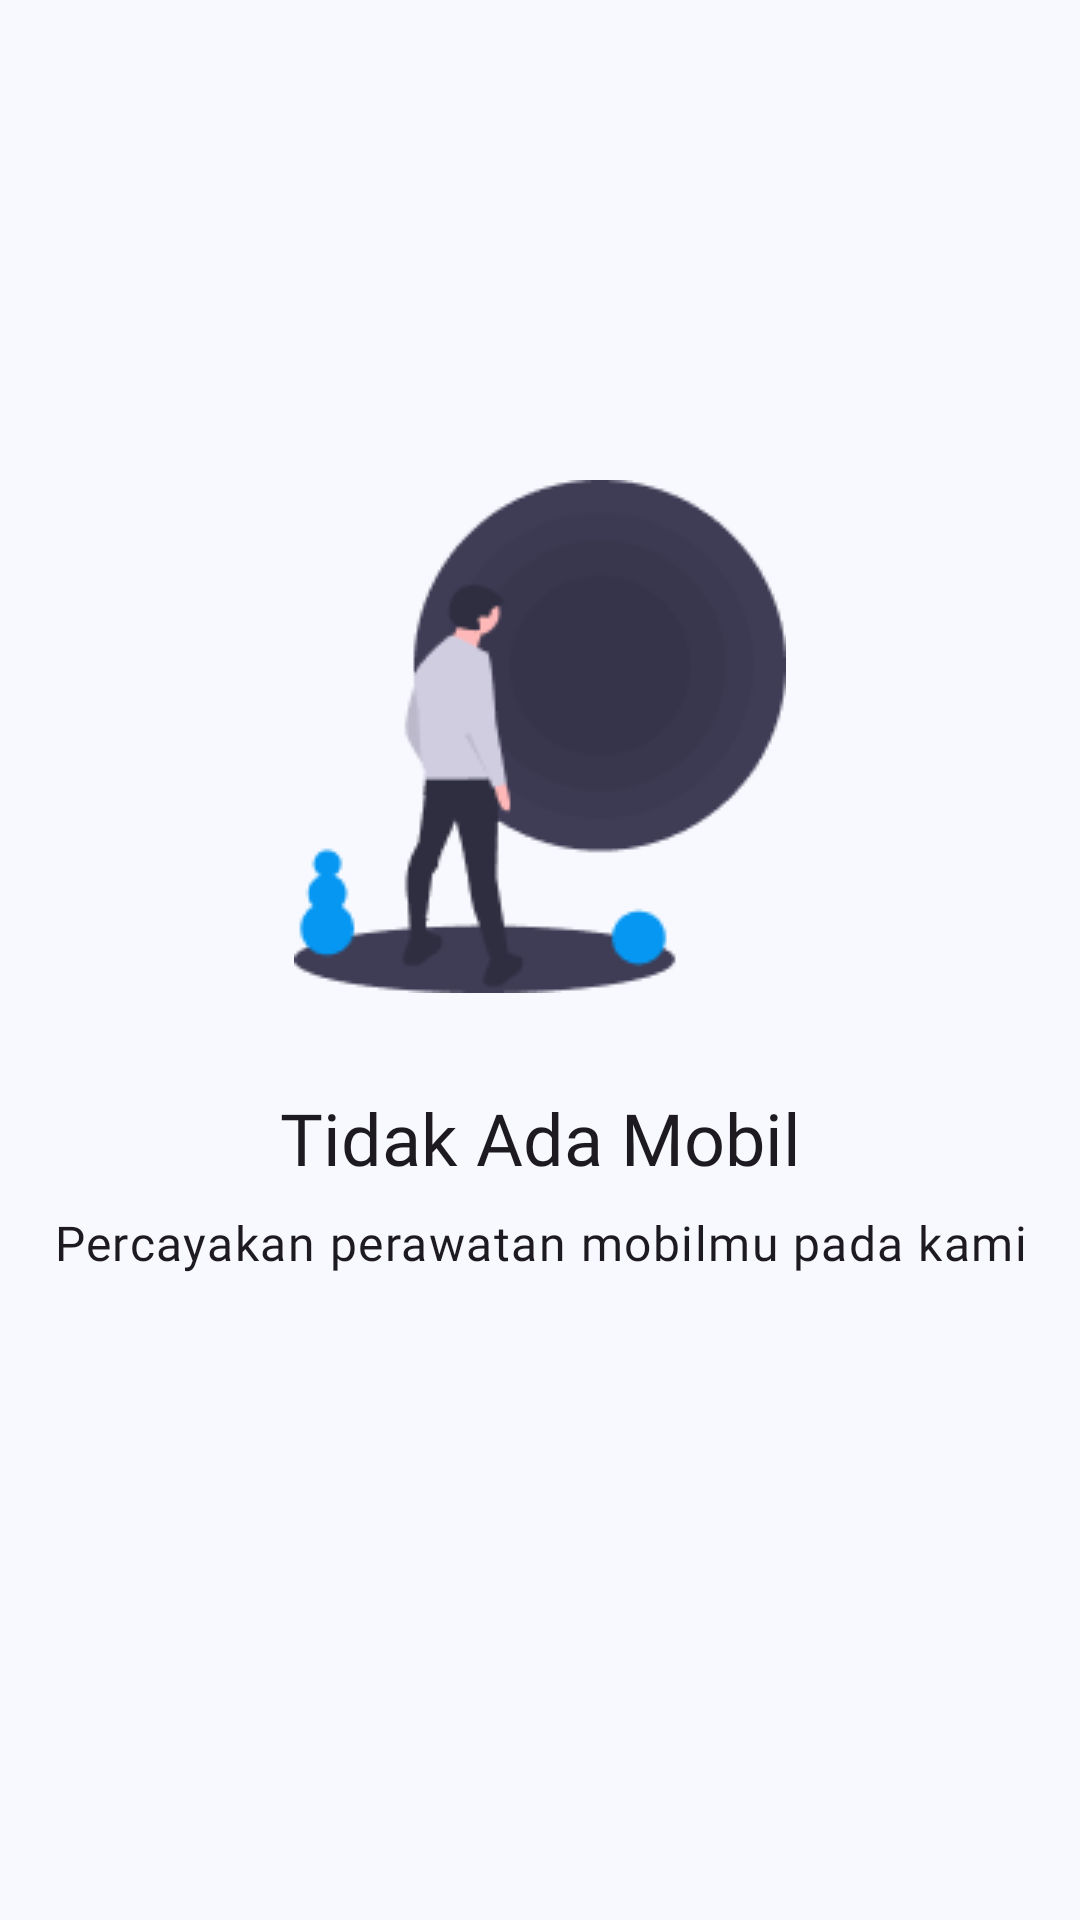

Write the Android layout XML for this screen, with the resource values it uses.
<!-- AndroidManifest.xml: application theme AppTheme -->
<!-- res/layout/fragment_garage.xml -->
<?xml version="1.0" encoding="utf-8"?>
<FrameLayout xmlns:android="http://schemas.android.com/apk/res/android"
    xmlns:tools="http://schemas.android.com/tools"
    android:layout_width="match_parent"
    android:layout_height="match_parent"
    tools:context=".dashboard.customer.fragment.GarageFragment">

    <LinearLayout
        android:id="@+id/empty_view"
        android:layout_width="match_parent"
        android:layout_height="wrap_content"
        android:layout_marginTop="160dp"
        android:layout_marginBottom="36dp"
        android:layout_marginHorizontal="16dp"
        android:orientation="vertical">

        <ImageView
            android:id="@+id/imageView6"
            android:layout_width="match_parent"
            android:layout_height="wrap_content"
            android:layout_marginBottom="32dp"
            android:contentDescription="@string/empty_illustration"
            android:src="@drawable/empty" />

        <TextView
            android:id="@+id/textView8"
            android:layout_width="match_parent"
            android:layout_height="wrap_content"
            android:layout_marginBottom="8dp"
            android:fontFamily="@font/montserrat_semibold"
            android:text="@string/tidak_ada_mobil"
            android:textAlignment="center"
            android:textAppearance="?attr/textAppearanceHeadline5" />

        <TextView
            android:id="@+id/textView9"
            android:layout_width="match_parent"
            android:layout_height="wrap_content"
            android:layout_marginBottom="16dp"
            android:fontFamily="@font/montserrat_medium"
            android:text="@string/percayakan_perawatan_mobilmu_pada_kami"
            android:textAlignment="center"
            android:textAppearance="?attr/textAppearanceBodyLarge" />
    </LinearLayout>

    <RelativeLayout
        android:id="@+id/car_list_view"
        android:layout_width="match_parent"
        android:layout_height="match_parent"
        android:layout_marginTop="64dp"
        android:orientation="vertical"
        android:visibility="gone">

        <androidx.recyclerview.widget.RecyclerView
            android:id="@+id/car_recycler_view"
            android:layout_width="match_parent"
            android:layout_height="match_parent" />

    </RelativeLayout>
</FrameLayout>
<!-- resources referenced by this layout -->
<resources>
  <string name="empty_illustration">Empty illustration</string>
  <string name="percayakan_perawatan_mobilmu_pada_kami">Percayakan perawatan mobilmu pada kami</string>
  <string name="tidak_ada_mobil">Tidak Ada Mobil</string>
  <color name="md_theme_primary">#33618D</color>
  <color name="md_theme_onPrimary">#FFFFFF</color>
  <color name="md_theme_primaryContainer">#D0E4FF</color>
  <color name="md_theme_onPrimaryContainer">#001D35</color>
  <color name="md_theme_secondary">#526070</color>
  <color name="md_theme_onSecondary">#FFFFFF</color>
  <color name="md_theme_secondaryContainer">#D6E4F7</color>
  <color name="md_theme_onSecondaryContainer">#0F1D2A</color>
  <color name="md_theme_tertiary">#6A5779</color>
  <color name="md_theme_onTertiary">#FFFFFF</color>
  <color name="md_theme_tertiaryContainer">#F1DBFF</color>
  <color name="md_theme_onTertiaryContainer">#241532</color>
  <color name="md_theme_error">#BA1A1A</color>
  <color name="md_theme_onError">#FFFFFF</color>
  <color name="md_theme_errorContainer">#FFDAD6</color>
  <color name="md_theme_onErrorContainer">#410002</color>
  <color name="md_theme_background">#F8F9FF</color>
  <color name="md_theme_onBackground">#191C20</color>
  <color name="md_theme_surface">#F8F9FF</color>
  <color name="md_theme_onSurface">#191C20</color>
  <color name="md_theme_surfaceVariant">#DFE3EB</color>
  <color name="md_theme_onSurfaceVariant">#42474E</color>
  <color name="md_theme_outline">#73777F</color>
  <color name="md_theme_outlineVariant">#C2C7CF</color>
  <color name="md_theme_inverseSurface">#2D3135</color>
  <color name="md_theme_inverseOnSurface">#EFF0F7</color>
  <color name="md_theme_inversePrimary">#9ECAFC</color>
  <color name="md_theme_primaryFixed">#D0E4FF</color>
  <color name="md_theme_onPrimaryFixed">#001D35</color>
  <color name="md_theme_primaryFixedDim">#9ECAFC</color>
  <color name="md_theme_onPrimaryFixedVariant">#154974</color>
  <color name="md_theme_secondaryFixed">#D6E4F7</color>
  <color name="md_theme_onSecondaryFixed">#0F1D2A</color>
  <color name="md_theme_secondaryFixedDim">#BAC8DB</color>
  <color name="md_theme_onSecondaryFixedVariant">#3B4857</color>
  <color name="md_theme_tertiaryFixed">#F1DBFF</color>
  <color name="md_theme_onTertiaryFixed">#241532</color>
  <color name="md_theme_tertiaryFixedDim">#D5BEE5</color>
  <color name="md_theme_onTertiaryFixedVariant">#514060</color>
  <color name="md_theme_surfaceDim">#D8DAE0</color>
  <color name="md_theme_surfaceBright">#F8F9FF</color>
  <color name="md_theme_surfaceContainerLowest">#FFFFFF</color>
  <color name="md_theme_surfaceContainerLow">#F2F3F9</color>
  <color name="md_theme_surfaceContainer">#ECEEF4</color>
  <color name="md_theme_surfaceContainerHigh">#E6E8EE</color>
  <color name="md_theme_surfaceContainerHighest">#E0E2E8</color>
</resources>
